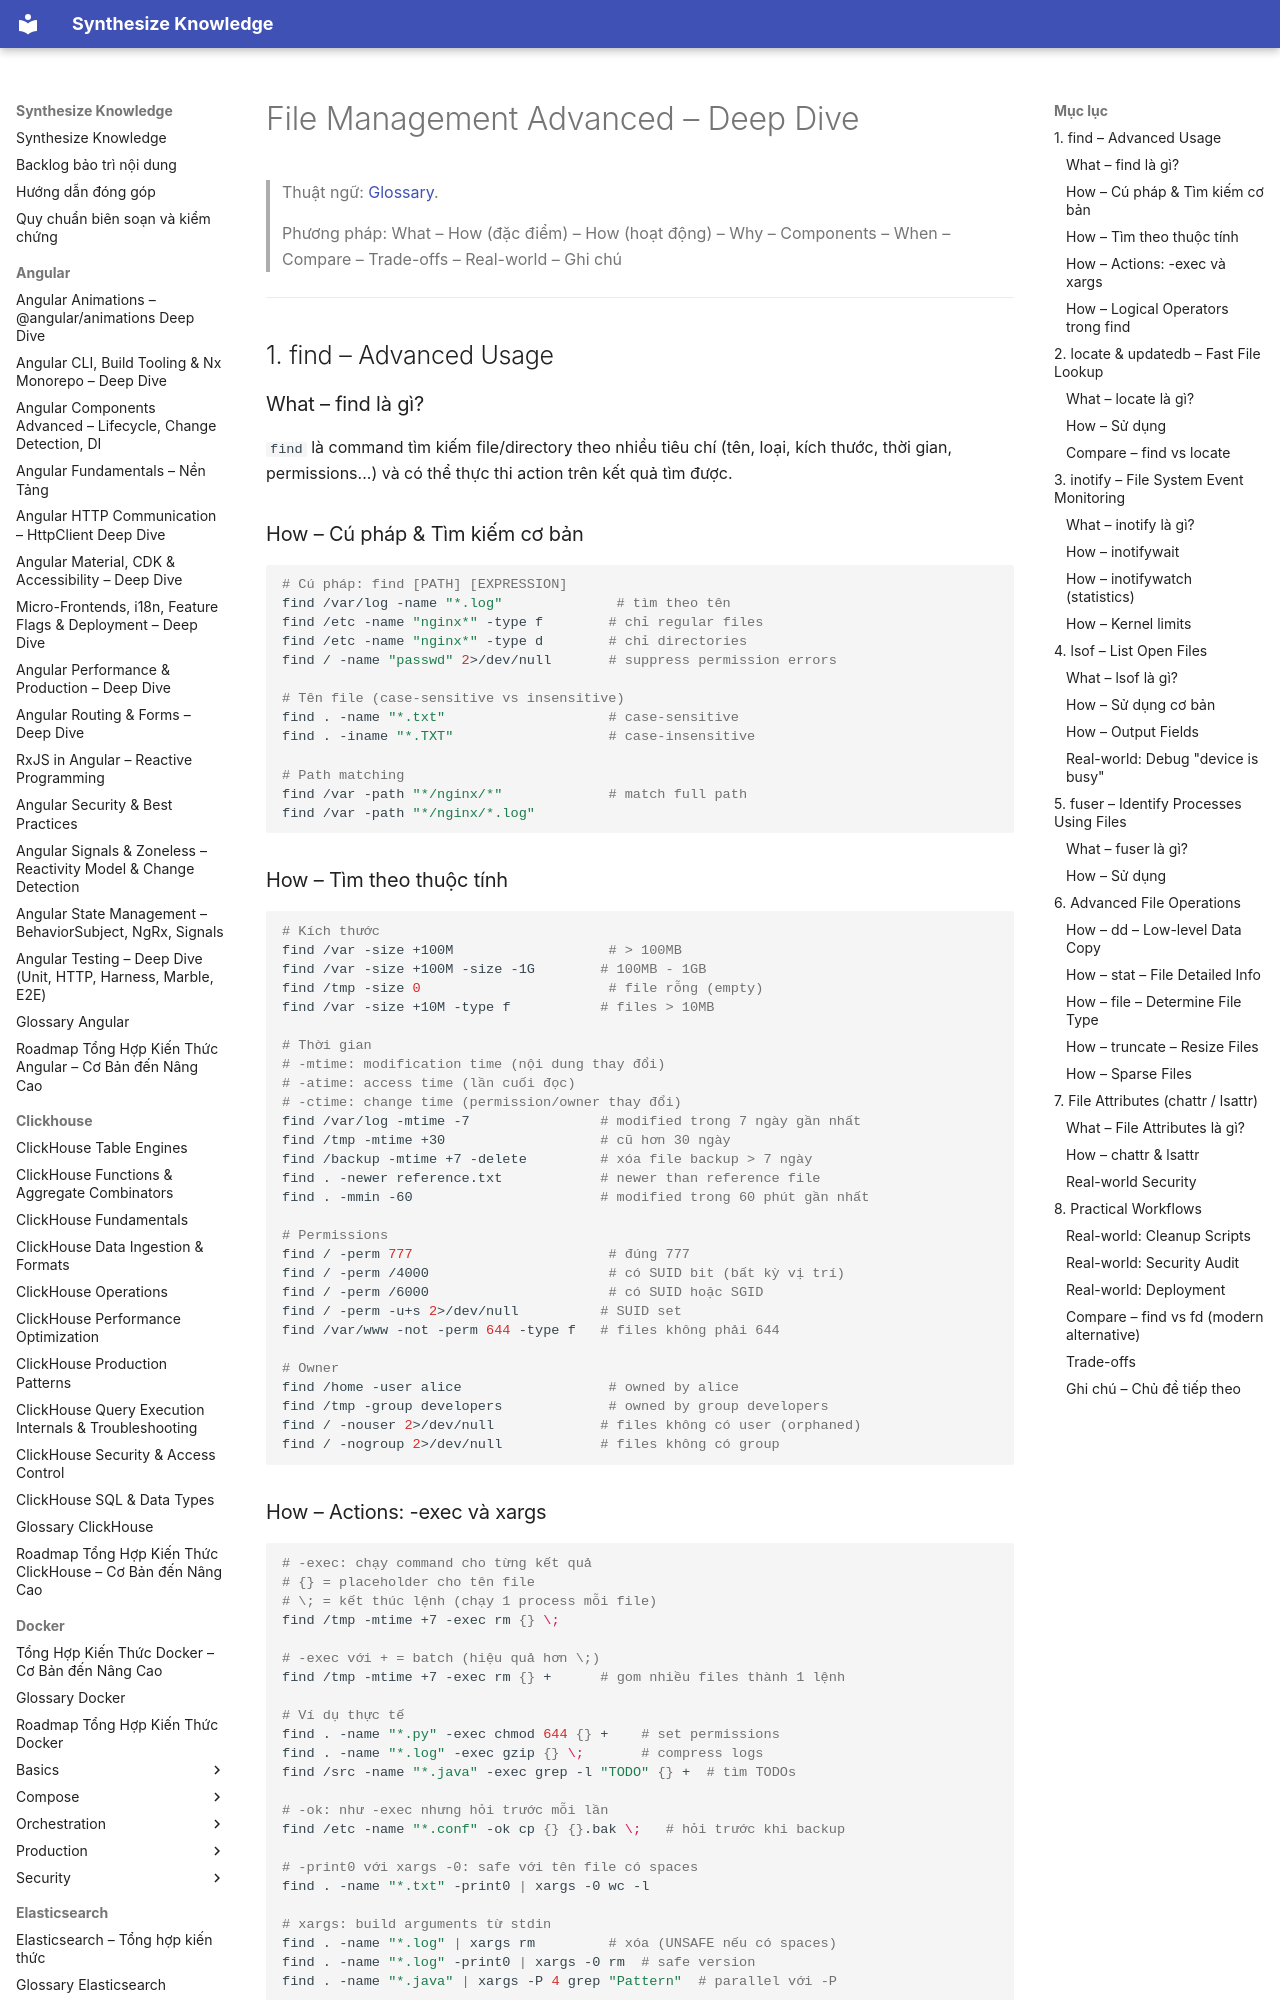

repository: hieutran2811/synthesize_knowledge · page: linux/commands/file_management/index.html · generator: mkdocs

---
title: "File Management Advanced – Deep Dive"
topic: linux
level: mixed
review_status: needs_review
content_updated: null
last_verified: null
version_scope: "unspecified"
source_count: 0
---
# File Management Advanced – Deep Dive

> Thuật ngữ: [Glossary](../glossary.md).

> Phương pháp: What – How (đặc điểm) – How (hoạt động) – Why – Components – When – Compare – Trade-offs – Real-world – Ghi chú

---

## 1. find – Advanced Usage

### What – find là gì?
`find` là command tìm kiếm file/directory theo nhiều tiêu chí (tên, loại, kích thước, thời gian, permissions...) và có thể thực thi action trên kết quả tìm được.

### How – Cú pháp & Tìm kiếm cơ bản

```bash
# Cú pháp: find [PATH] [EXPRESSION]
find /var/log -name "*.log"              # tìm theo tên
find /etc -name "nginx*" -type f        # chỉ regular files
find /etc -name "nginx*" -type d        # chỉ directories
find / -name "passwd" 2>/dev/null       # suppress permission errors

# Tên file (case-sensitive vs insensitive)
find . -name "*.txt"                    # case-sensitive
find . -iname "*.TXT"                   # case-insensitive

# Path matching
find /var -path "*/nginx/*"             # match full path
find /var -path "*/nginx/*.log"
```

### How – Tìm theo thuộc tính

```bash
# Kích thước
find /var -size +100M                   # > 100MB
find /var -size +100M -size -1G        # 100MB - 1GB
find /tmp -size 0                       # file rỗng (empty)
find /var -size +10M -type f           # files > 10MB

# Thời gian
# -mtime: modification time (nội dung thay đổi)
# -atime: access time (lần cuối đọc)
# -ctime: change time (permission/owner thay đổi)
find /var/log -mtime -7                # modified trong 7 ngày gần nhất
find /tmp -mtime +30                   # cũ hơn 30 ngày
find /backup -mtime +7 -delete         # xóa file backup > 7 ngày
find . -newer reference.txt            # newer than reference file
find . -mmin -60                       # modified trong 60 phút gần nhất

# Permissions
find / -perm 777                        # đúng 777
find / -perm /4000                      # có SUID bit (bất kỳ vị trí)
find / -perm /6000                      # có SUID hoặc SGID
find / -perm -u+s 2>/dev/null          # SUID set
find /var/www -not -perm 644 -type f   # files không phải 644

# Owner
find /home -user alice                  # owned by alice
find /tmp -group developers             # owned by group developers
find / -nouser 2>/dev/null             # files không có user (orphaned)
find / -nogroup 2>/dev/null            # files không có group
```
